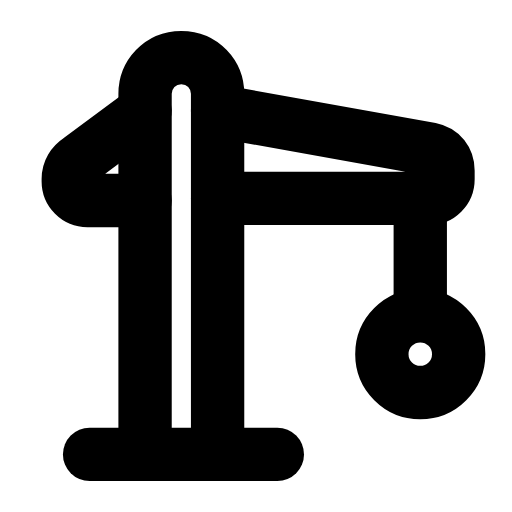
t = 0.00 s
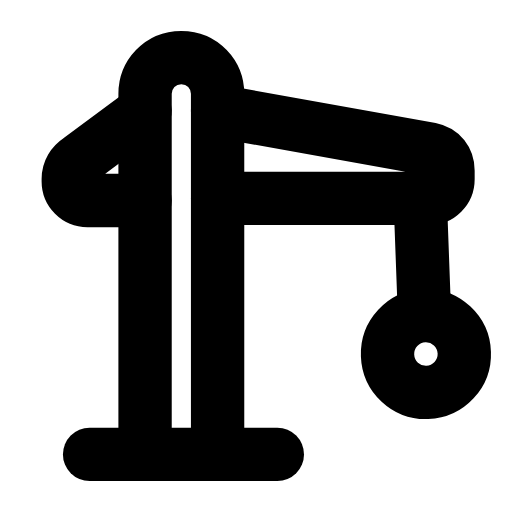
t = 0.31 s
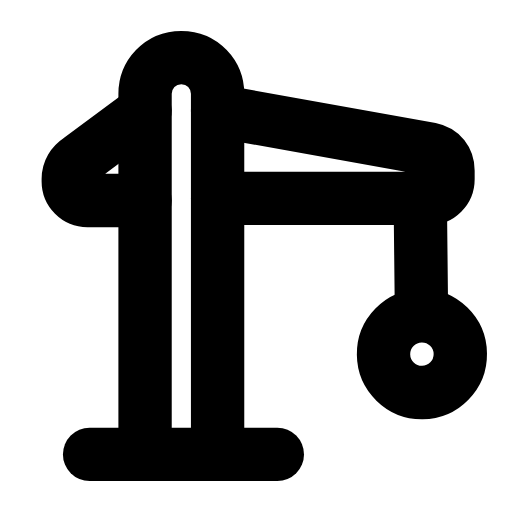
t = 0.60 s
t = 0.88 s: frame unchanged from t = 0.00 s, image omitted
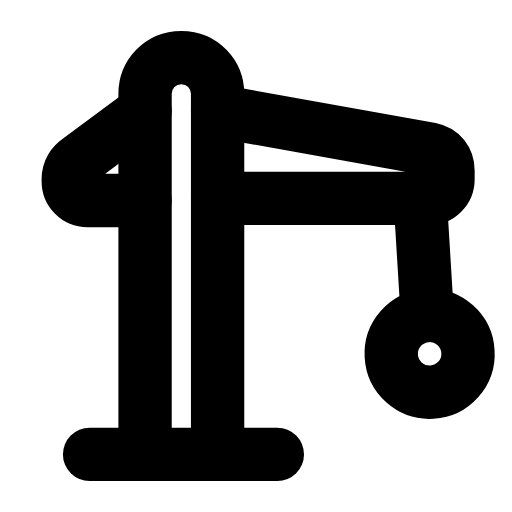
t = 1.22 s
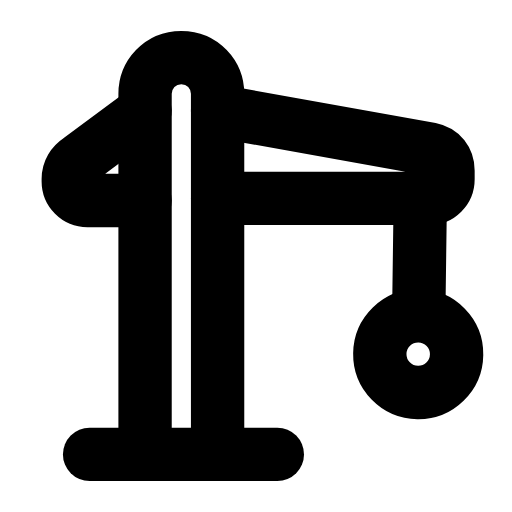
t = 1.50 s

The animated SVG that drew these frames (rendered in a browser with its animation timeline set to each time). Animation: 1 SMIL element (animateTransform=1); one cycle of 1.80 s, repeats indefinitely.

<svg xmlns="http://www.w3.org/2000/svg" width="24" height="24" viewBox="0 0 24 24" fill="none"><path stroke="currentColor" stroke-width="2.5" stroke-linecap="round" stroke-linejoin="round" fill="none" d="M6.8 21.3L6.8 4.4C6.8 3.5 7.5 2.7 8.5 2.7S10.2 3.5 10.2 4.4L10.2 21.3"></path><path stroke="currentColor" stroke-width="2.5" stroke-linecap="round" stroke-linejoin="round" fill="none" d="M10.2 5.2L20.2 7C20.7 7.1 21 7.5 21 8L21 8.4C21 8.9 20.6 9.3 20.1 9.3L10.2 9.3"></path><path stroke="currentColor" stroke-width="2.5" stroke-linecap="round" stroke-linejoin="round" fill="none" d="M6.8 5.2L3.7 7.5C3.4 7.7 3.2 8 3.2 8.4L3.2 8.5C3.2 9 3.6 9.4 4.1 9.4L6.8 9.4"></path><g><animateTransform attributeName="transform" type="rotate" values="0 19.7 9.4;4.5 19.7 9.4;-3.5 19.7 9.4;0 19.7 9.4;0 19.7 9.4;-3.5 19.7 9.4;4.5 19.7 9.4;0 19.7 9.4;0 19.7 9.4" keyTimes="0;0.135;0.2925;0.45;0.6;0.705;0.81;0.9;1" dur="1.8s" repeatCount="indefinite" calcMode="spline" keySplines="0.16 1 0.3 1;0.16 1 0.3 1;0.16 1 0.3 1;0.16 1 0.3 1;0.16 1 0.3 1;0.16 1 0.3 1;0.16 1 0.3 1;0.16 1 0.3 1"/><line stroke="currentColor" stroke-width="2.5" stroke-linecap="round" stroke-linejoin="round" fill="none" x1="19.7" y1="9.4" x2="19.7" y2="14.7"></line><circle stroke="currentColor" stroke-width="2.5" stroke-linecap="round" stroke-linejoin="round" fill="none" cx="19.7" cy="16.6" r="1.8"></circle></g><line stroke="currentColor" stroke-width="2.5" stroke-linecap="round" stroke-linejoin="round" fill="none" x1="4.2" y1="21.3" x2="13" y2="21.3"></line></svg>
